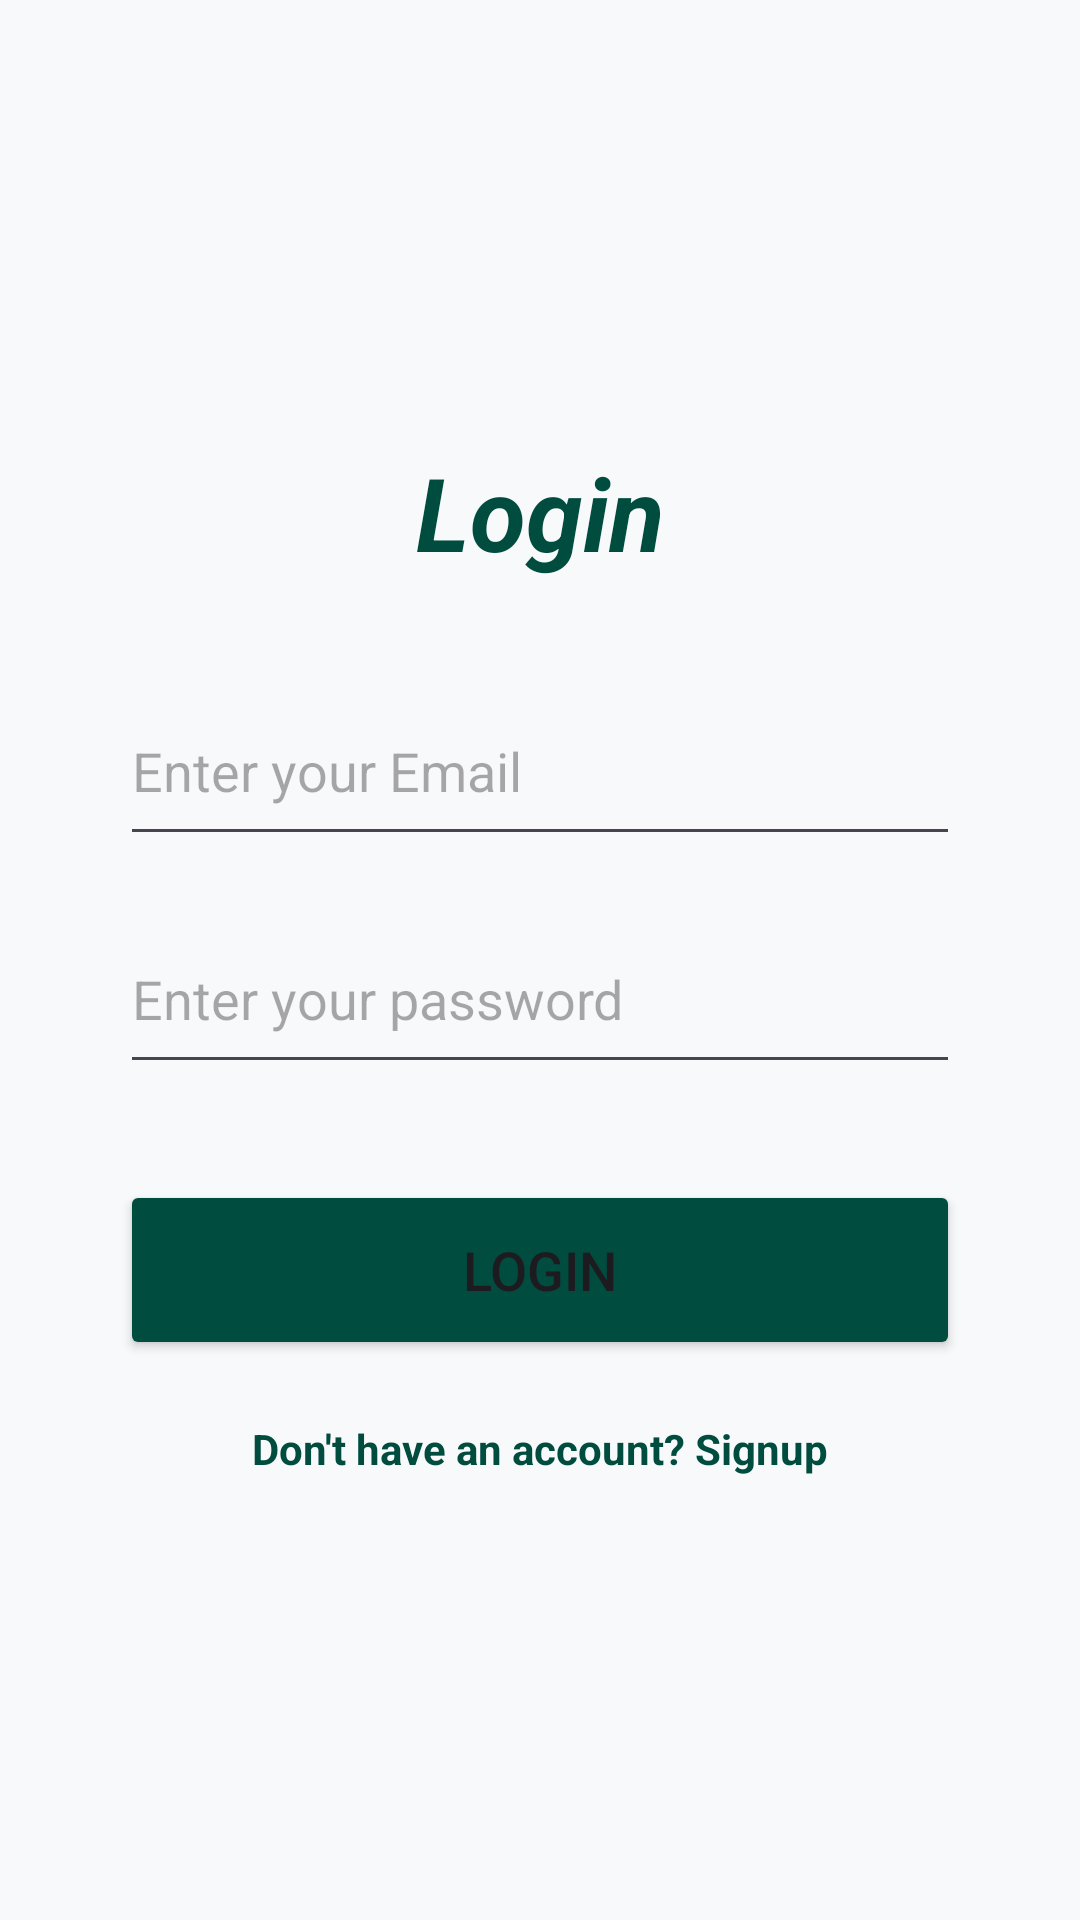

Write the Android layout XML for this screen, with the resource values it uses.
<!-- AndroidManifest.xml: application theme Theme.DiabetesRiskAnalysis -->
<!-- res/layout/login.xml -->
<?xml version="1.0" encoding="utf-8"?>
<androidx.constraintlayout.widget.ConstraintLayout
    xmlns:android="http://schemas.android.com/apk/res/android"
    xmlns:app="http://schemas.android.com/apk/res-auto"
    xmlns:tools="http://schemas.android.com/tools"
    android:layout_width="match_parent"
    android:layout_height="match_parent"
    android:background="#F8F9FA"
    tools:context=".LoginActivity">

    <TextView
        android:id="@+id/textView"
        android:layout_width="wrap_content"
        android:layout_height="wrap_content"
        android:text="Login"
        android:textColor="#004D40"
        android:textSize="34sp"
        android:textStyle="bold|italic"
        app:layout_constraintBottom_toTopOf="@+id/email"
        app:layout_constraintEnd_toEndOf="parent"
        app:layout_constraintStart_toStartOf="parent"
        app:layout_constraintTop_toTopOf="parent"
        app:layout_constraintVertical_chainStyle="packed" />

    <EditText
        android:id="@+id/email"
        android:layout_width="280dp"
        android:layout_height="wrap_content"
        android:layout_marginTop="32dp"
        android:hint="Enter your Email"
        android:inputType="textEmailAddress"
        android:minHeight="60dp"
        android:textColor="#004D40"
        app:layout_constraintBottom_toTopOf="@+id/password"
        app:layout_constraintEnd_toEndOf="parent"
        app:layout_constraintStart_toStartOf="parent"
        app:layout_constraintTop_toBottomOf="@+id/textView" />

    <EditText
        android:id="@+id/password"
        android:layout_width="280dp"
        android:layout_height="wrap_content"
        android:layout_marginTop="16dp"
        android:hint="Enter your password"
        android:inputType="textPassword"
        android:minHeight="60dp"
        android:textColor="#004D40"
        app:layout_constraintBottom_toTopOf="@+id/loginBtn"
        app:layout_constraintEnd_toEndOf="parent"
        app:layout_constraintStart_toStartOf="parent"
        app:layout_constraintTop_toBottomOf="@+id/email" />

    <Button
        android:id="@+id/loginBtn"
        android:layout_width="280dp"
        android:layout_height="60dp"
        android:layout_marginTop="32dp"
        android:backgroundTint="#004D40"
        android:text="Login"
        android:textSize="18sp"
        app:layout_constraintBottom_toTopOf="@+id/tvGoToSignup"
        app:layout_constraintEnd_toEndOf="parent"
        app:layout_constraintStart_toStartOf="parent"
        app:layout_constraintTop_toBottomOf="@+id/password" />

    <TextView
        android:id="@+id/tvGoToSignup"
        android:layout_width="wrap_content"
        android:layout_height="wrap_content"
        android:layout_marginTop="20dp"
        android:text="Don't have an account? Signup"
        android:textColor="#004D40"
        android:textStyle="bold"
        app:layout_constraintBottom_toBottomOf="parent"
        app:layout_constraintEnd_toEndOf="parent"
        app:layout_constraintStart_toStartOf="parent"
        app:layout_constraintTop_toBottomOf="@+id/loginBtn" />

</androidx.constraintlayout.widget.ConstraintLayout>
<!-- resources referenced by this layout -->
<resources>
  <style name="Theme.DiabetesRiskAnalysis" parent="Base.Theme.DiabetesRiskAnalysis" />
  <style name="Base.Theme.DiabetesRiskAnalysis" parent="Theme.Material3.DayNight.NoActionBar">
          
          
      </style>
</resources>
